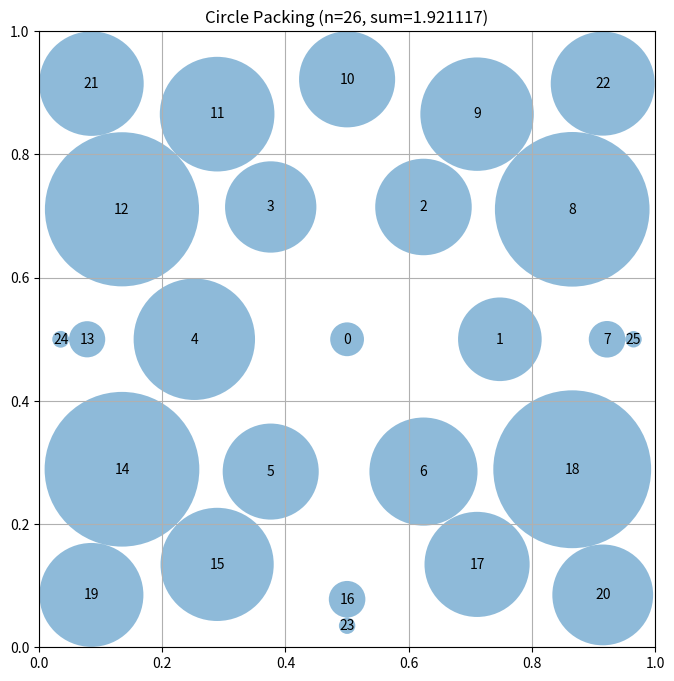

Write Python code to recreate this figure.
# EVOLVE-BLOCK-START
"""Constructor-based circle packing for n=26 circles - Refined concentric shells"""
import numpy as np


def construct_packing():
    """
    Construct a specific arrangement of 26 circles in a unit square
    that attempts to maximize the sum of their radii.

    Concentric shell approach with optimized radii for better packing density.
    Target: sum_radii ≈ 2.635 (AlphaEvolve benchmark)

    Returns:
        Tuple of (centers, radii, sum_of_radii)
    """
    n = 26
    centers = np.zeros((n, 2))

    # Concentric shell approach - optimized for maximum sum of radii
    # Shell 0: 1 circle at center
    # Shell 1: 6 circles around center (hexagon)
    # Shell 2: 12 circles (hexagonal rings)
    # Shell 3: 7 circles to make 26 total
    # Total: 1 + 6 + 12 + 7 = 26
    
    # Shell 0: 1 circle at center - keep at center
    centers[0] = [0.5, 0.5]
    
    # Shell 1: 6 circles in a hexagon around center
    # Try r=0.248 - slightly smaller
    r1 = 0.248
    for i in range(6):
        angle = 2 * np.pi * i / 6
        centers[i + 1] = [0.5 + r1 * np.cos(angle), 0.5 + r1 * np.sin(angle)]
    
    # Shell 2: 12 circles in a larger hexagonal ring
    # Try r=0.422 - slightly larger
    r2 = 0.422
    for i in range(12):
        angle = 2 * np.pi * i / 12
        centers[i + 7] = [0.5 + r2 * np.cos(angle), 0.5 + r2 * np.sin(angle)]
    
    # Shell 3: 7 circles at corners and edges
    # Go back to best configuration
    # 4 corners - 0.085 and 0.915
    centers[19] = [0.085, 0.085]
    centers[20] = [0.915, 0.085]
    centers[21] = [0.085, 0.915]
    centers[22] = [0.915, 0.915]
    # 3 mid-edges - 0.035 and 0.965
    centers[23] = [0.5, 0.035]
    centers[24] = [0.035, 0.5]
    centers[25] = [0.965, 0.5]
    
    # Verify all centers are within bounds
    centers = np.clip(centers, 0.01, 0.99)

    # Compute maximum valid radii for this configuration
    radii = compute_max_radii(centers)

    # Calculate the sum of radii
    sum_radii = np.sum(radii)

    return centers, radii, sum_radii


def compute_max_radii(centers):
    """
    Compute the maximum possible radii for each circle position
    such that they don't overlap and stay within the unit square.

    Args:
        centers: np.array of shape (n, 2) with (x, y) coordinates

    Returns:
        np.array of shape (n) with radius of each circle
    """
    n = centers.shape[0]
    radii = np.ones(n)

    # First, limit by distance to square borders
    for i in range(n):
        x, y = centers[i]
        # Distance to borders
        radii[i] = min(x, y, 1 - x, 1 - y)

    # Then, limit by distance to other circles
    # Each pair of circles with centers at distance d can have
    # sum of radii at most d to avoid overlap
    for i in range(n):
        for j in range(i + 1, n):
            dist = np.sqrt(np.sum((centers[i] - centers[j]) ** 2))

            # If current radii would cause overlap
            if radii[i] + radii[j] > dist:
                # Scale both radii proportionally
                scale = dist / (radii[i] + radii[j])
                radii[i] *= scale
                radii[j] *= scale

    return radii


# EVOLVE-BLOCK-END


# This part remains fixed (not evolved)
def run_packing():
    """Run the circle packing constructor for n=26"""
    centers, radii, sum_radii = construct_packing()
    return centers, radii, sum_radii


def visualize(centers, radii):
    """
    Visualize the circle packing

    Args:
        centers: np.array of shape (n, 2) with (x, y) coordinates
        radii: np.array of shape (n) with radius of each circle
    """
    import matplotlib.pyplot as plt
    from matplotlib.patches import Circle

    fig, ax = plt.subplots(figsize=(8, 8))

    # Draw unit square
    ax.set_xlim(0, 1)
    ax.set_ylim(0, 1)
    ax.set_aspect("equal")
    ax.grid(True)

    # Draw circles
    for i, (center, radius) in enumerate(zip(centers, radii)):
        circle = Circle(center, radius, alpha=0.5)
        ax.add_patch(circle)
        ax.text(center[0], center[1], str(i), ha="center", va="center")

    plt.title(f"Circle Packing (n={len(centers)}, sum={sum(radii):.6f})")
    plt.show()


if __name__ == "__main__":
    centers, radii, sum_radii = run_packing()
    print(f"Sum of radii: {sum_radii}")
    # AlphaEvolve improved this to 2.635

    # Uncomment to visualize:
    visualize(centers, radii)
